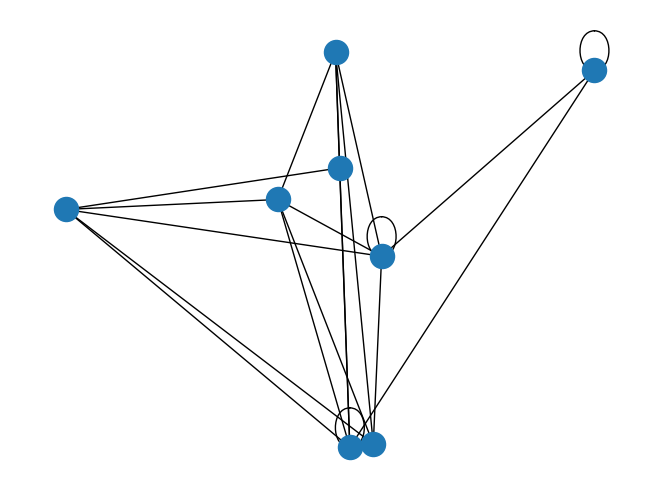

Generate this figure with matplotlib: (Note: this script raises an exception after producing the figure.)
"""

This program will answer part one of hw5 for scripting

1) A function to create a random graph. This function will take a single parameter for the number
of nodes in the graph, and will return a NetworkX undirected graph object.

2) A function that implements a depth-first search of a graph. This function will take two
parameters: a NetworkX graph object and the node at which to start the search. It will return a
list of node names in the order they were visited. (Hint: use a stack to implement this algorithm)

3) A function that implements a breadth-first search of a graph. This function will take two
parameters: a NetworkX graph object and the node at which to start the search. It will return a
list of node names in the order they were visited. (Hint: use a queue to implement this
algorithm)



"""

## import statements
import sys

import networkx as nx
import matplotlib.pyplot as plt
import random

## function / class definitions
def random_graph(nnodes):
    #DG = nx.DiGraph()

    DG = nx.Graph()


    nodes = range(nnodes)

    DG.add_nodes_from(nodes)

    links = []

    for i in nodes:
        for j in nodes:
            roll = random.randint(0, 2)

            if roll == 1:
                links.append((i, j))

    DG.add_edges_from(links)

    nx.draw_random(DG)  ## ************
    plt.draw()
    #plt.show()

    #return DG


    nx.get_node_attributes(DG)


    #####

    #for v in nodes:
        #print(v)


        ## nx.set_node_attributes(G, values)    set node attributes from given value or dictionary

        ## nx.get_node_attributes(G, name)      get node attributes from graph


def depth_search(graph, start):
    pass

def breadth_search(graph, start):
    pass

## main function definition
def main():
    random_graph(8)
    plt.show()         ## **************

## run main function
if __name__ == "__main__":
    main()
